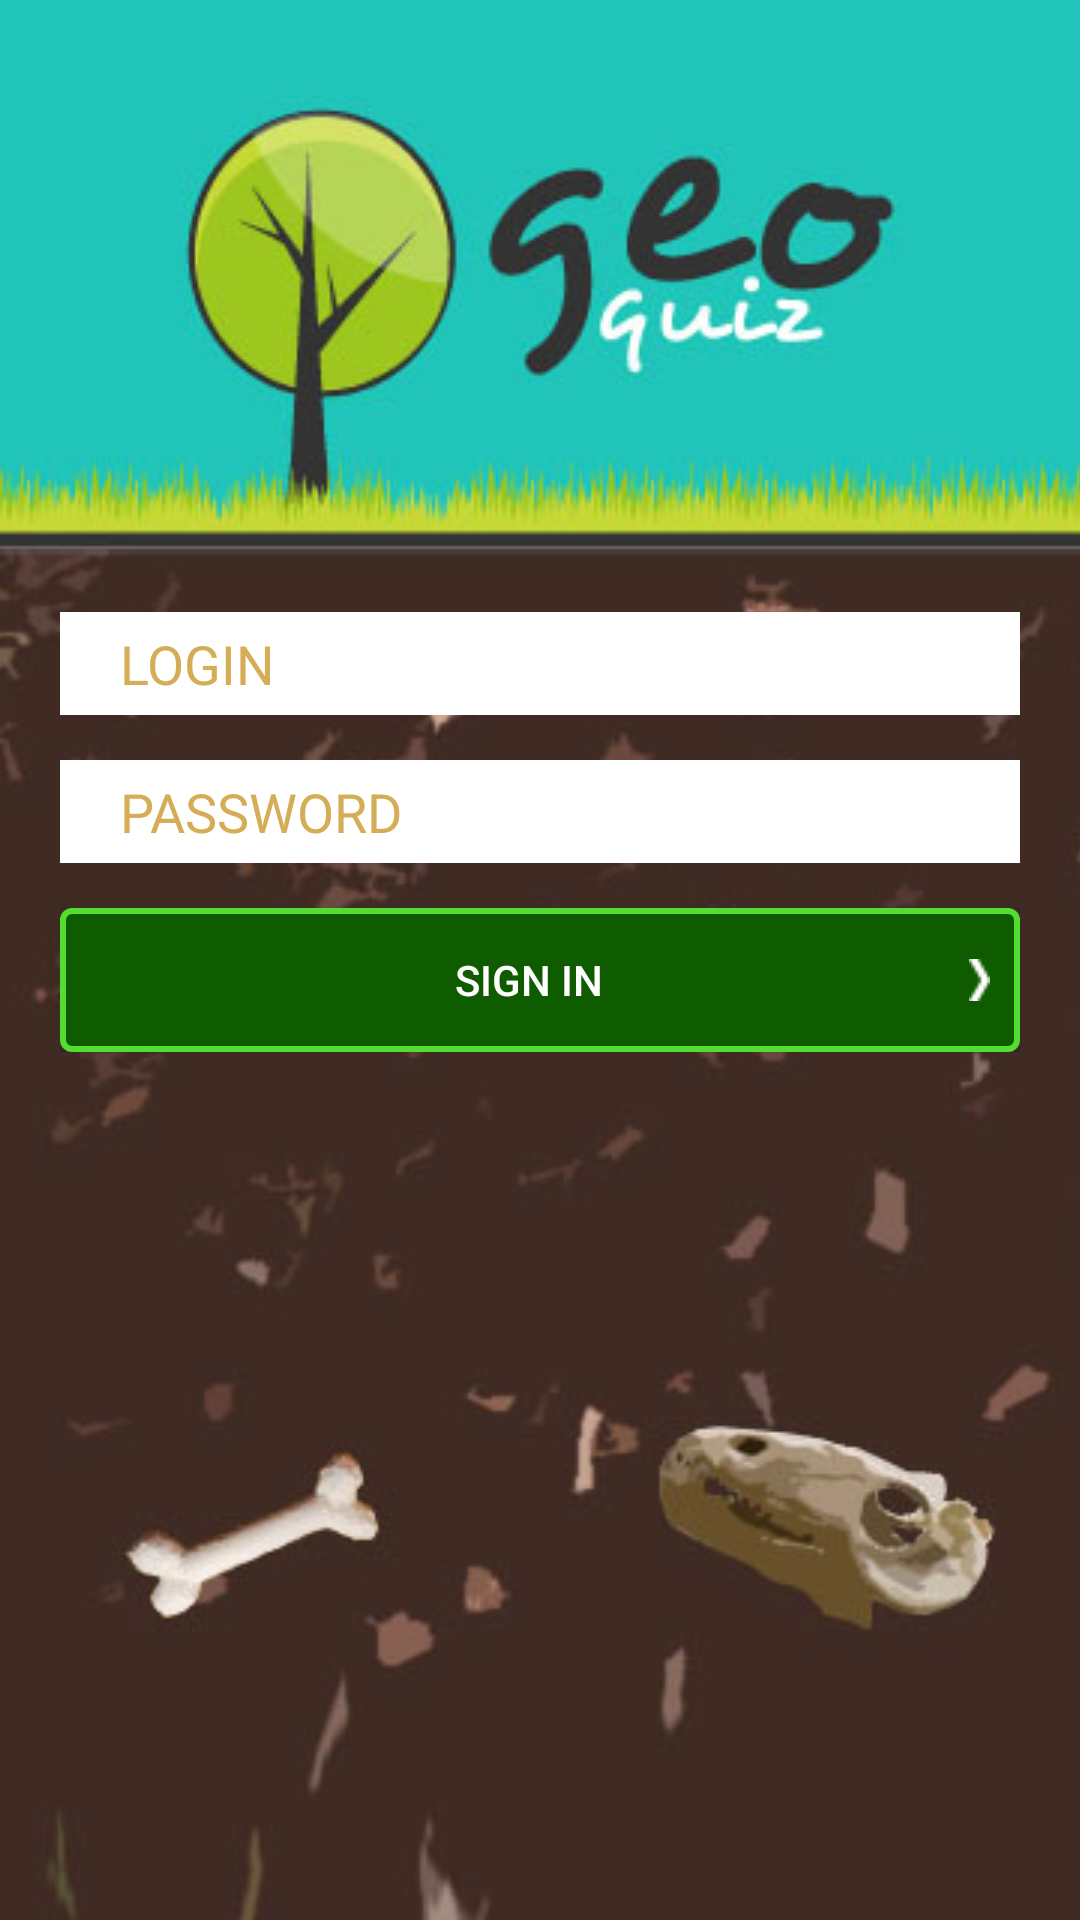

Layout XML and referenced resources for this Android screen:
<!-- AndroidManifest.xml: application theme AppTheme -->
<!-- res/layout/fragment_login.xml -->
<FrameLayout xmlns:android="http://schemas.android.com/apk/res/android"
             xmlns:tools="http://schemas.android.com/tools"
             android:layout_width="match_parent"
             android:layout_height="match_parent"
             tools:context="com.codete.geoquiz.LoginFragment">


    <LinearLayout
        android:layout_width="match_parent"
        android:layout_height="match_parent"
        android:orientation="vertical">

        <ImageView
            android:id="@+id/imageView"
            android:layout_width="match_parent"
            android:layout_height="wrap_content"
            android:scaleType="centerCrop"
            android:src="@drawable/geoquiz_logo"/>

        <RelativeLayout
            android:layout_width="wrap_content"
            android:layout_height="wrap_content">

            <ImageView
                android:id="@+id/imageView2"
                android:layout_width="match_parent"
                android:layout_height="match_parent"
                android:scaleType="centerCrop"
                android:src="@drawable/geoquiz_ground"/>


            <LinearLayout
                android:layout_width="match_parent"
                android:layout_height="wrap_content"
                android:orientation="vertical"
                android:padding="20dp">

                <EditText
                    android:id="@+id/login_edit"
                    android:layout_width="match_parent"
                    android:layout_height="wrap_content"
                    android:background="@color/white"
                    android:hint="@string/login"
                    android:inputType="textPersonName"
                    android:paddingBottom="5dp"
                    android:paddingLeft="20dp"
                    android:paddingTop="5dp"
                    android:textColorHint="@color/edittext_brown"/>

                <EditText
                    android:id="@+id/password_edit"
                    android:layout_width="match_parent"
                    android:layout_height="wrap_content"
                    android:layout_marginTop="15dp"
                    android:background="@color/white"
                    android:hint="@string/password"
                    android:inputType="textPassword"
                    android:paddingBottom="5dp"
                    android:paddingLeft="20dp"
                    android:paddingTop="5dp"
                    android:textColorHint="@color/edittext_brown"/>

                <Button
                    android:id="@+id/sign_in_btn"
                    style="@style/ButtonStyle"
                    android:layout_width="match_parent"
                    android:layout_height="wrap_content"
                    android:layout_marginTop="15dp"
                    android:text="@string/sign_in"/>


            </LinearLayout>


        </RelativeLayout>


    </LinearLayout>
</FrameLayout>
<!-- resources referenced by this layout -->
<resources>
  <color name="edittext_brown">#d6ad57</color>
  <color name="white">#FFFFFF</color>
  <!-- drawable geoquiz_ground: jpg bitmap (drawable, 59907 bytes) -->
  <!-- drawable geoquiz_logo: jpg bitmap (drawable, 46591 bytes) -->
  <string name="login">LOGIN</string>
  <string name="password">PASSWORD</string>
  <string name="sign_in">Sign in</string>
  <style name="ButtonStyle" parent="Widget.AppCompat.Button">
          <item name="android:background">@drawable/button_background</item>
          <item name="android:drawableRight">@drawable/arrow</item>
          <item name="android:paddingLeft">10dp</item>
          <item name="android:paddingRight">10dp</item>
          <item name="android:textColor">@color/white</item>
          <item name="android:textAllCaps">true</item>
      </style>
  <style name="AppTheme" parent="Theme.AppCompat.Light.DarkActionBar">
          
          <item name="android:actionBarStyle">@style/ActionBarStyle</item>
          <item name="android:buttonStyle">@style/ButtonStyle</item>
      </style>
  <!-- drawable button_background (drawable) -->
  <?xml version="1.0" encoding="utf-8"?>
  <selector xmlns:android="http://schemas.android.com/apk/res/android">
  
      <item android:drawable="@drawable/button_pressed" android:state_selected="true"></item>
      <item android:drawable="@drawable/button_pressed" android:state_pressed="true"></item>
      <item android:drawable="@drawable/button_normal"></item>
  
  </selector>
  <!-- drawable arrow: png bitmap (drawable, 1047 bytes) -->
  <style name="ActionBarStyle" parent="Widget.AppCompat.ActionBar.Solid">
          <item name="android:background">@color/green</item>
      </style>
  <!-- drawable button_pressed (drawable) -->
  <?xml version="1.0" encoding="utf-8"?>
  <shape xmlns:android="http://schemas.android.com/apk/res/android"
         android:shape="rectangle">
      <solid android:color="@color/green"></solid>
      <corners android:radius="3dp"/>
      <stroke
          android:width="2dp"
          android:color="@color/green_light"/>
  </shape>
  <!-- drawable button_normal (drawable) -->
  <?xml version="1.0" encoding="utf-8"?>
  <shape xmlns:android="http://schemas.android.com/apk/res/android"
         android:shape="rectangle">
      <solid android:color="@color/green_dark"></solid>
      <corners android:radius="3dp"/>
      <stroke
          android:width="2dp"
          android:color="@color/green_light"/>
  </shape>
  <color name="green">#ff108500</color>
  <color name="green_light">#55dc31</color>
  <color name="green_dark">#0f5b00</color>
</resources>
